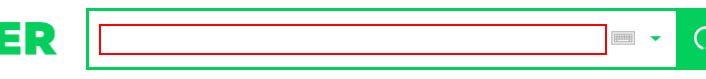
Workflow: ~뉴스레터제작로봇

Step 1: 네이버 검색창에 입력 on the text box 'query'

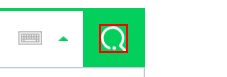
Step 2: click on the element

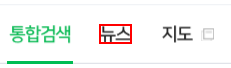
Step 3: click on the element '뉴스'

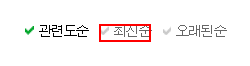
Step 4: click on the link '최신순' in window '한국생산성본부 : 네이버 뉴스검색'

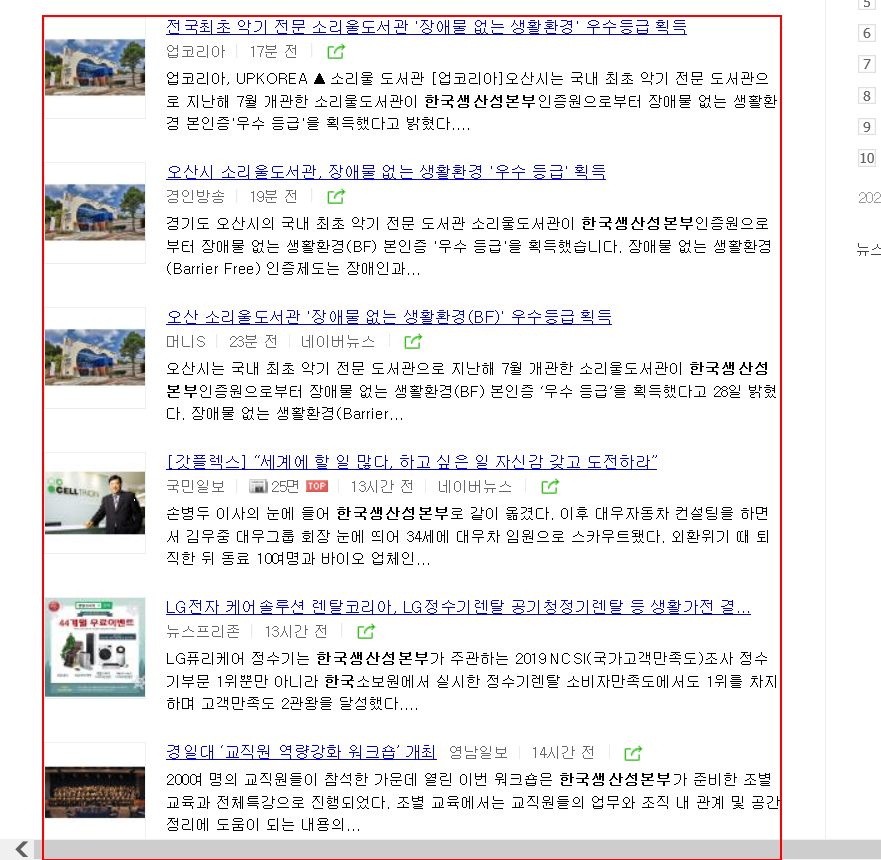
Step 5: get-text from the list

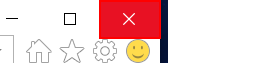
Step 6: click on the push button '닫기' in window '한국생산성본부 : 네이버 뉴스검색 - Internet Explorer' (iexplore.exe)

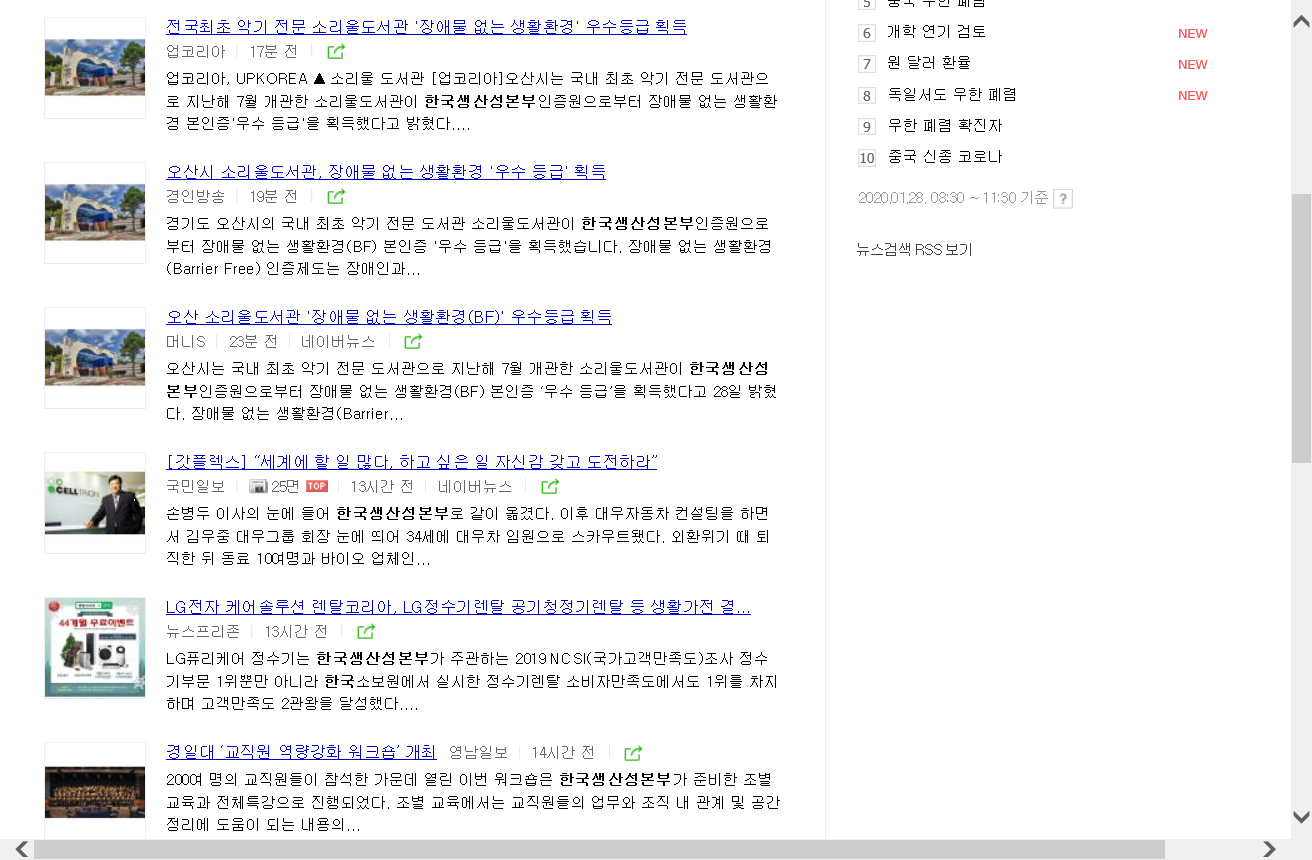
Step 7: Attach Browser '          Page' in window '한국생산성본부 : 네이버 뉴스검색'

Step 8: get-text from the list (same screen as step 5)

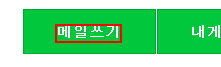
Step 9: click on the element '메일쓰기'

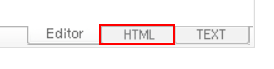
Step 10: click on the button

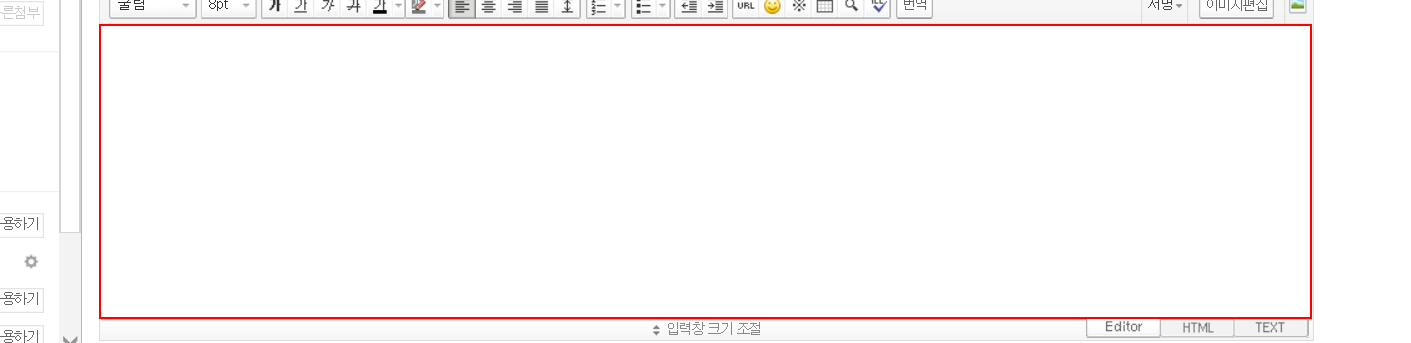
Step 11: Set Text 'TEXTAREA' on the text box 'HTML 편집 모드'

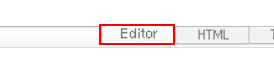
Step 12: click on the button 'Editor'